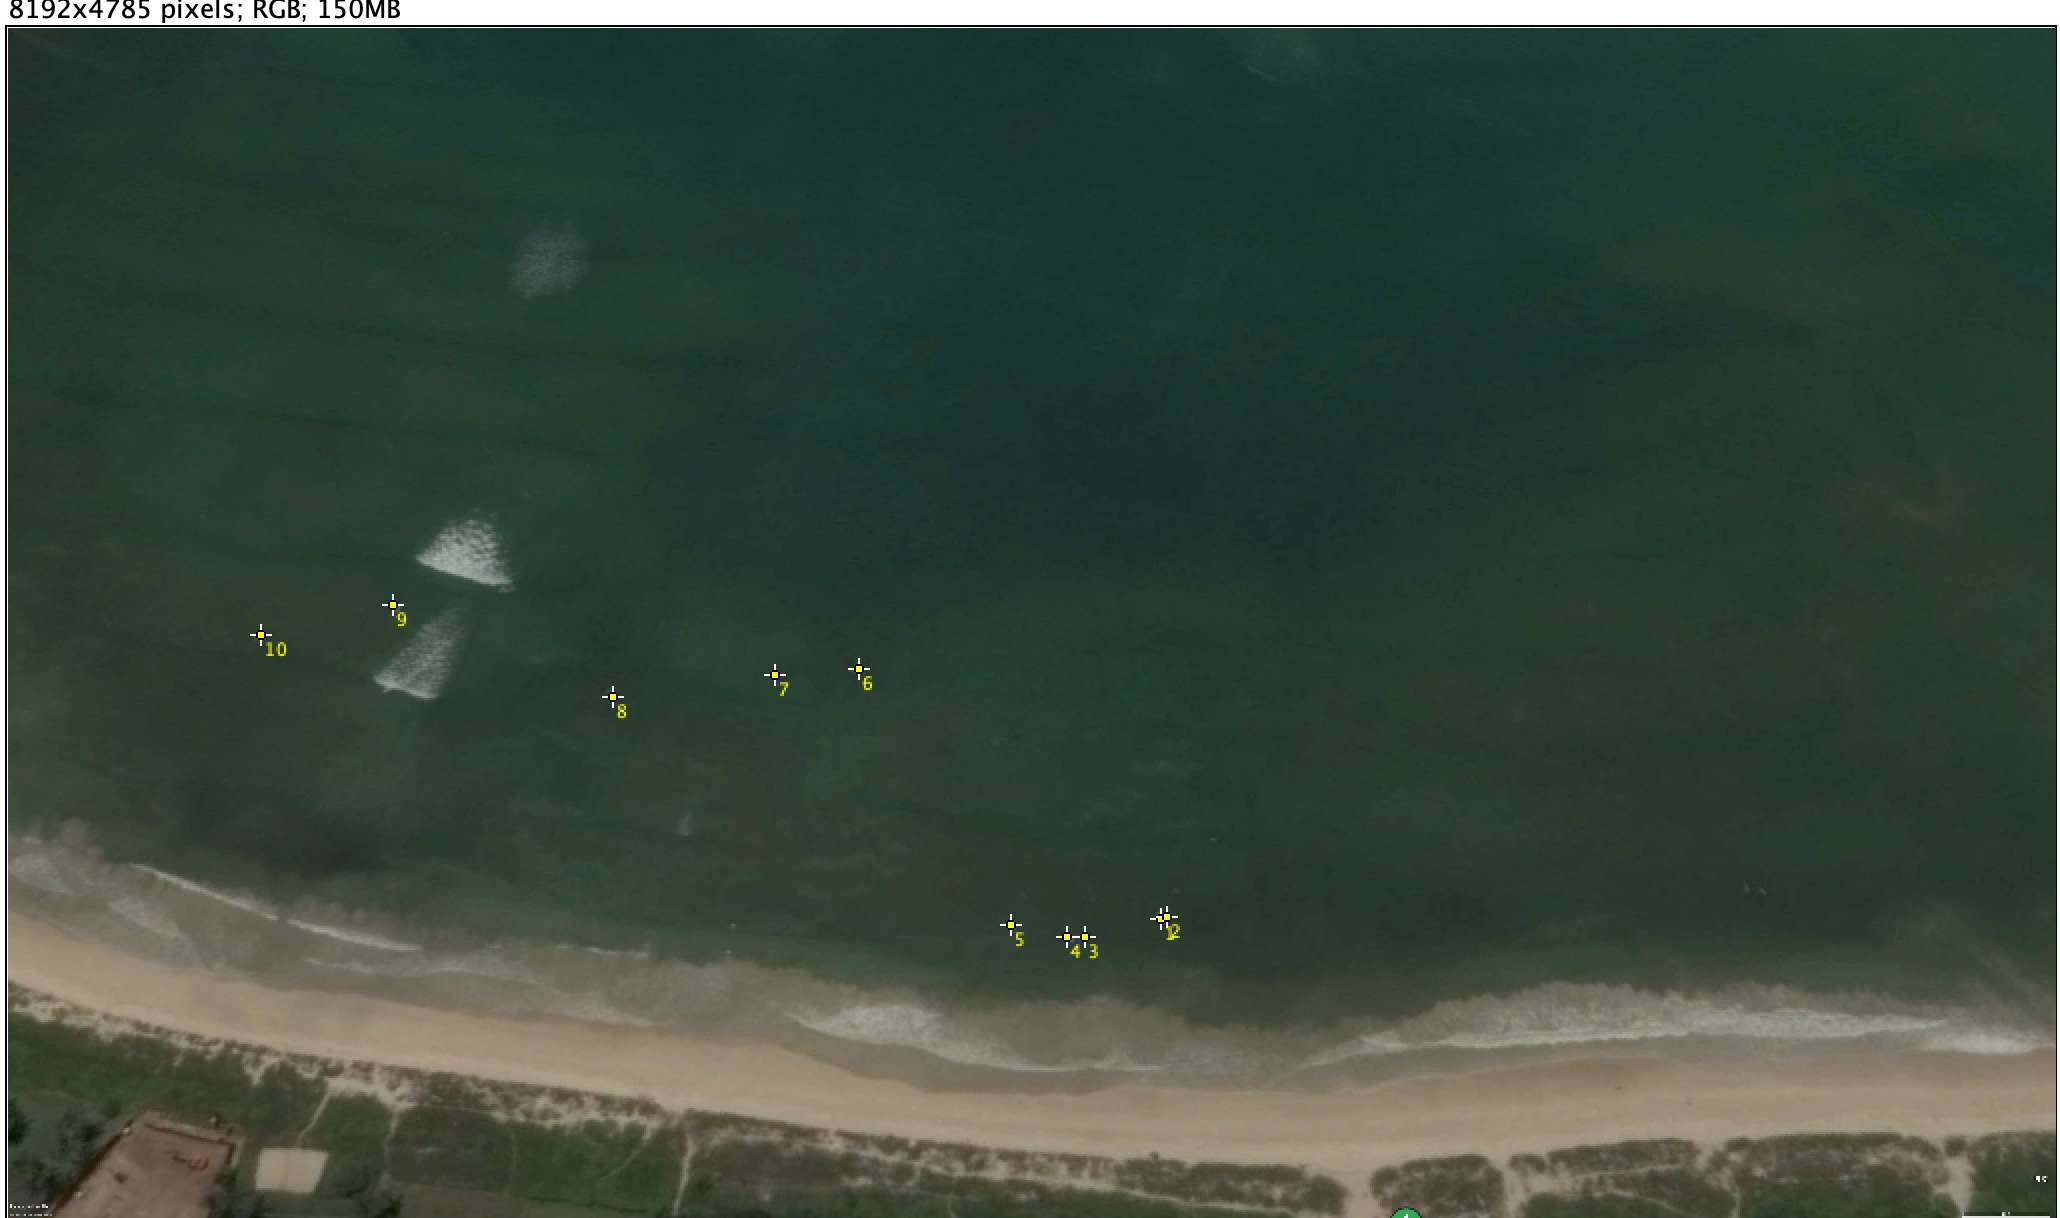

The file beside this chart, header and first rows:
, Area, Mean, Min, Max, X, Y
1, 0, 65, 65, 65, 4608, 3562
2, 0, 52, 52, 52, 4632, 3558
3, 0, 73, 73, 73, 4304, 3634
4, 0, 58, 58, 58, 4236, 3634
5, 0, 64, 64, 64, 4008, 3590
6, 0, 60, 60, 60, 3400, 2562
7, 0, 49, 49, 49, 3064, 2590
8, 0, 50, 50, 50, 2416, 2678
9, 0, 54, 54, 54, 1540, 2310
10, 0, 60, 60, 60, 1008, 2426
